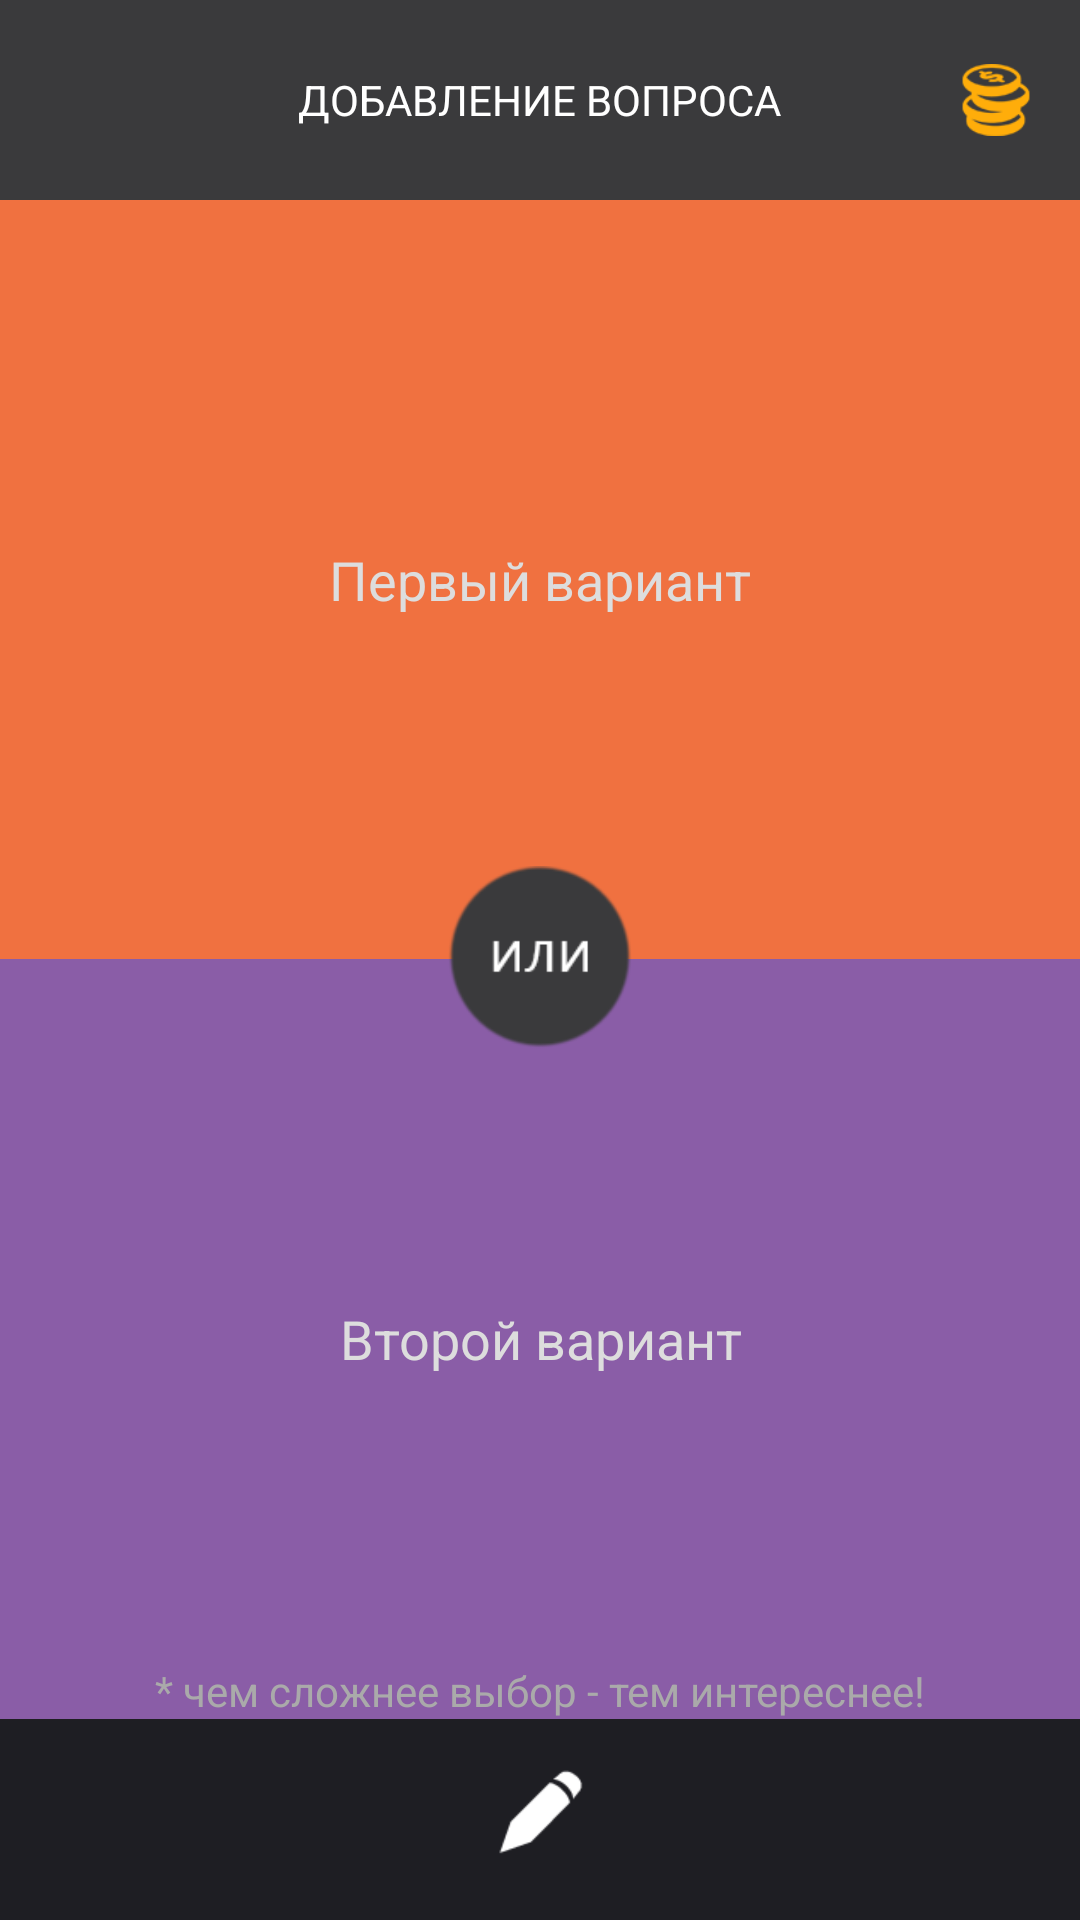

The Android layout XML behind this screen, and the referenced resources:
<!-- AndroidManifest.xml: application theme AppTheme -->
<!-- res/layout/activity_add_new.xml -->
<RelativeLayout xmlns:android="http://schemas.android.com/apk/res/android"
    xmlns:tools="http://schemas.android.com/tools"
    android:layout_width="match_parent"
    android:layout_height="match_parent"
    android:background="#3a3a3c" >

    <LinearLayout
        android:layout_width="match_parent"
        android:layout_height="match_parent"
        android:orientation="vertical" >

        <RelativeLayout
            android:layout_width="match_parent"
            android:layout_height="0dip"
            android:layout_weight="70" >

            <TextView
                android:id="@+id/title"
                android:layout_width="wrap_content"
                android:layout_height="match_parent"
                android:layout_centerInParent="true"
                android:gravity="center_vertical"
                android:text="@string/add_quest"
                android:textColor="@color/mainText" />

            <ImageView
                android:id="@+id/coinsIcon"
                android:layout_width="24dp"
                android:layout_height="24dp"
                android:layout_alignParentRight="true"
                android:layout_centerVertical="true"
                android:src="@drawable/coin"
                android:layout_marginRight="@dimen/activity_horizontal_margin"/>
        </RelativeLayout>

        <RelativeLayout
            android:id="@+id/answerUp"
            android:layout_width="match_parent"
            android:layout_height="0dip"
            android:layout_weight="265"
            android:background="@drawable/answer_selector_up" >

            <EditText
                android:id="@+id/textUp"
                android:layout_width="match_parent"
                android:layout_height="match_parent"
                android:layout_centerInParent="true"
                android:background="@android:color/transparent"
                android:gravity="center"
                android:hint="@string/var1"
                android:inputType="textCapSentences|textMultiLine"
                android:maxLength="150"
                android:nextFocusDown="@+id/textDown"
                android:nextFocusForward="@+id/textDown"
                android:paddingLeft="@dimen/main_text_padding"
                android:paddingRight="@dimen/main_text_padding"
                android:textColor="@color/mainText"
                android:textColorHint="#ddd" />
        </RelativeLayout>

        <RelativeLayout
            android:id="@+id/answerDown"
            android:layout_width="match_parent"
            android:layout_height="0dip"
            android:layout_weight="265"
            android:background="@drawable/answer_selector_down" >

            <EditText
                android:id="@+id/textDown"
                android:layout_width="match_parent"
                android:layout_height="match_parent"
                android:layout_centerInParent="true"
                android:background="@android:color/transparent"
                android:gravity="center"
                android:hint="@string/var2"
                android:maxLength="150"
                android:paddingLeft="@dimen/main_text_padding"
                android:paddingRight="@dimen/main_text_padding"
                android:textColor="@color/mainText"
                android:textColorHint="#ddd" 
                android:inputType="textCapSentences|textMultiLine"
                android:imeOptions="actionDone"/>
            
            <TextView
                android:id="@+id/help"
                android:layout_width="match_parent"
                android:layout_height="wrap_content"
                android:layout_alignParentBottom="true"
                android:paddingLeft="@dimen/main_text_padding"
                android:paddingRight="@dimen/main_text_padding"
                android:textColor="#aaa"
                android:gravity="center_horizontal"
                android:text="* чем сложнее выбор - тем интереснее!" />
        </RelativeLayout>

        <LinearLayout
            android:layout_width="match_parent"
            android:layout_height="0dip"
            android:layout_weight="70"
            android:orientation="horizontal" 
            android:background="#1e1e23"
            android:paddingTop="1dip">

            <LinearLayout
                android:id="@+id/add"
                android:layout_width="0dip"
                android:layout_height="match_parent"
                android:layout_weight="1"
                android:background="@drawable/answer_selector"
                android:orientation="vertical" >

                <View
                    android:layout_width="match_parent"
                    android:layout_height="0dip"
                    android:layout_weight="30" />

                <ImageView
                    android:layout_width="match_parent"
                    android:layout_height="0dip"
                    android:layout_weight="55"
                    android:gravity="center"
                    android:src="@drawable/add" />

                <View
                    android:layout_width="match_parent"
                    android:layout_height="0dip"
                    android:layout_weight="40" />
            </LinearLayout>
        </LinearLayout>
    </LinearLayout>

    <LinearLayout
        android:layout_width="match_parent"
        android:layout_height="match_parent"
        android:orientation="vertical" >

        <RelativeLayout
            android:layout_width="match_parent"
            android:layout_height="0dip"
            android:layout_weight="302.5" >
        </RelativeLayout>

        <RelativeLayout
            android:layout_width="match_parent"
            android:layout_height="0dip"
            android:layout_weight="65" >

            <ImageView
                android:layout_width="wrap_content"
                android:layout_height="match_parent"
                android:layout_centerInParent="true"
                android:adjustViewBounds="true"
                android:src="@drawable/circle_new" />
        </RelativeLayout>

        <RelativeLayout
            android:layout_width="match_parent"
            android:layout_height="0dip"
            android:layout_weight="302.5" >
        </RelativeLayout>
    </LinearLayout>

</RelativeLayout>
<!-- resources referenced by this layout -->
<resources>
  <color name="mainText">#fff</color>
  <dimen name="activity_horizontal_margin">16dp</dimen>
  <dimen name="main_text_padding">16dp</dimen>
  <!-- drawable add: png bitmap (drawable, 746 bytes) -->
  <!-- drawable answer_selector (drawable) -->
  <?xml version="1.0" encoding="utf-8"?>
  <selector xmlns:android="http://schemas.android.com/apk/res/android">
      <item android:state_pressed="true"  android:drawable="@drawable/hover"/>
      
      <item android:drawable="@drawable/header_footer_drawable" />
  </selector>
  <!-- drawable answer_selector_down (drawable) -->
  <?xml version="1.0" encoding="utf-8"?>
  <selector xmlns:android="http://schemas.android.com/apk/res/android">
      <item android:state_pressed="true"  android:drawable="@drawable/answer_down_hover"/>
      
      <item android:drawable="@drawable/answer_down" />
  </selector>
  <!-- drawable answer_selector_up (drawable) -->
  <?xml version="1.0" encoding="utf-8"?>
  <selector xmlns:android="http://schemas.android.com/apk/res/android">
      <item android:state_pressed="true"  android:drawable="@drawable/answer_up_hover"/>
      
      <item android:drawable="@drawable/answer_up" />
  </selector>
  <!-- drawable circle_new: png bitmap (drawable, 18790 bytes) -->
  <!-- drawable coin: png bitmap (drawable, 18564 bytes) -->
  <string name="add_quest">ДОБАВЛЕНИЕ ВОПРОСА</string>
  <string name="var1">Первый вариант</string>
  <string name="var2">Второй вариант</string>
  <style name="AppTheme" parent="AppBaseTheme">
  
      </style>
  <!-- drawable hover: png bitmap (drawable, 17683 bytes) -->
  <!-- drawable header_footer_drawable (drawable) -->
  <?xml version="1.0" encoding="utf-8"?>
  <shape xmlns:android="http://schemas.android.com/apk/res/android"
      android:shape="rectangle" >
  
      <solid android:color="@color/header_footer"/>
  
  </shape>
  <!-- drawable answer_down_hover (drawable) -->
  <?xml version="1.0" encoding="utf-8"?>
  <shape xmlns:android="http://schemas.android.com/apk/res/android"
      android:shape="rectangle" >
  
      <solid android:color="#a77fc1"/>
  
  </shape>
  <!-- drawable answer_down (drawable) -->
  <?xml version="1.0" encoding="utf-8"?>
  <shape xmlns:android="http://schemas.android.com/apk/res/android"
      android:shape="rectangle" >
  
      <solid android:color="#8a5da7"/>
  
  </shape>
  <!-- drawable answer_up_hover (drawable) -->
  <?xml version="1.0" encoding="utf-8"?>
  <shape xmlns:android="http://schemas.android.com/apk/res/android"
      android:shape="rectangle" >
  
      <solid android:color="#ee865d"/>
  
  </shape>
  <!-- drawable answer_up (drawable) -->
  <?xml version="1.0" encoding="utf-8"?>
  <shape xmlns:android="http://schemas.android.com/apk/res/android"
      android:shape="rectangle" >
  
      <solid android:color="#f07140"/>
  
  </shape>
  <style name="AppBaseTheme" parent="Base.Theme.AppCompat.Light">
  
      </style>
</resources>
